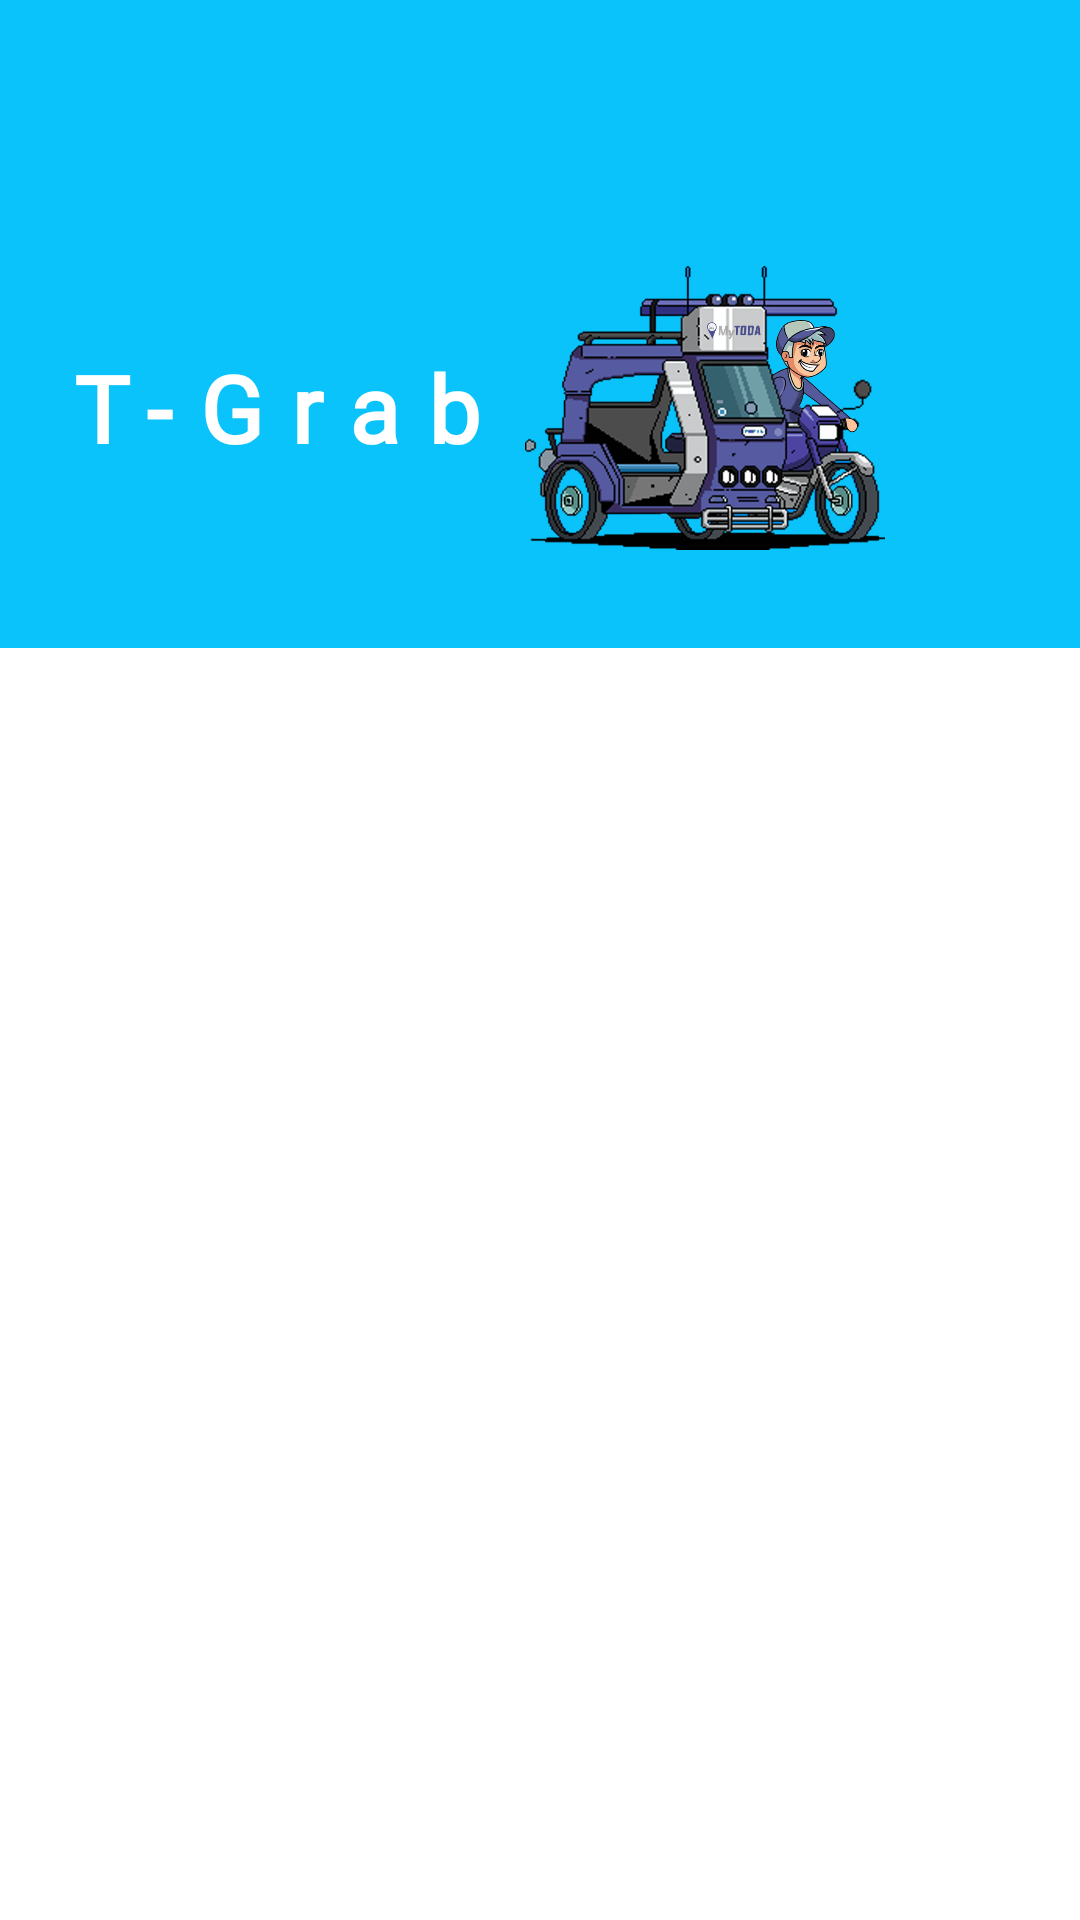

Layout XML and referenced resources for this Android screen:
<!-- AndroidManifest.xml: application theme Theme.TGrab -->
<!-- res/layout/activity_passenger_notification.xml -->
<?xml version="1.0" encoding="utf-8"?>
<androidx.constraintlayout.widget.ConstraintLayout
    xmlns:android="http://schemas.android.com/apk/res/android"
    xmlns:app="http://schemas.android.com/apk/res-auto"
    xmlns:tools="http://schemas.android.com/tools"
    android:layout_width="match_parent"
    android:layout_height="match_parent"
    tools:context=".passenger_notification">

    <include
        android:id="@+id/main_page_toolbar"
        layout="@layout/notif_toolbar"
        tools:layout_editor_absoluteX="0dp"
        tools:layout_editor_absoluteY="0dp">
    </include>

    <LinearLayout
        android:id="@+id/header"
        android:layout_width="0dp"
        android:layout_height="wrap_content"
        android:orientation="horizontal"
        app:layout_constraintStart_toStartOf="parent"
        app:layout_constraintEnd_toEndOf="parent"
        app:layout_constraintTop_toBottomOf="@id/main_page_toolbar"
        android:gravity="center_vertical"
        android:padding="20dp"
        android:background="#0AC3FB"
        tools:ignore="UseCompoundDrawables">

        <TextView
            android:layout_width="wrap_content"
            android:layout_height="wrap_content"
            android:fontFamily="@font/bungee_shade"
            android:letterSpacing=".3"
            android:text="@string/app_name"
            android:textColor="@color/white"
            android:textSize="15pt"
            android:textStyle="bold" />

        <ImageView
            android:layout_marginStart="10dp"
            android:id="@+id/logo"
            android:layout_width="120dp"
            android:layout_height="120dp"
            android:src="@drawable/logo"
            app:layout_constraintTop_toTopOf="parent"
            app:layout_constraintStart_toStartOf="parent"
            app:layout_constraintEnd_toEndOf="parent"
            android:contentDescription="@string/todo"/>

    </LinearLayout>

    <RelativeLayout
        android:layout_width="0dp"
        android:layout_height="0dp"
        app:layout_constraintStart_toStartOf="parent"
        app:layout_constraintEnd_toEndOf="parent"
        app:layout_constraintTop_toBottomOf="@id/header"
        app:layout_constraintBottom_toBottomOf="parent">

        <androidx.recyclerview.widget.RecyclerView
            android:id="@+id/notification_view"
            android:layout_width="match_parent"
            android:layout_height="match_parent"
            android:layout_marginTop="10dp"
            android:padding="10dp"
            android:visibility="visible"
            tools:listitem="@layout/list_of_notif" />

        <LinearLayout
            android:padding="20dp"
            android:id="@+id/no_available"
            android:visibility="gone"
            android:layout_width="match_parent"
            android:layout_height="wrap_content"
            android:orientation="vertical">

            <com.airbnb.lottie.LottieAnimationView
                android:layout_width="match_parent"
                android:layout_height="250dp"
                app:lottie_rawRes="@raw/nodata"
                app:lottie_autoPlay="true"
                app:lottie_loop="true"/>

            <TextView
                android:layout_width="wrap_content"
                android:layout_height="wrap_content"
                android:text="@string/no_booking_available"
                android:textSize="12pt"
                android:fontFamily="@font/comfortaa"
                android:layout_gravity="center"
                android:layout_marginTop="20dp"
                android:textColor="@color/cardview_dark_background"/>

        </LinearLayout>

    </RelativeLayout>

</androidx.constraintlayout.widget.ConstraintLayout>
<!-- res/layout/notif_toolbar.xml (included above) -->
<?xml version="1.0" encoding="utf-8"?>
<androidx.appcompat.widget.Toolbar
    xmlns:android="http://schemas.android.com/apk/res/android"
    android:layout_width="match_parent"
    android:layout_height="wrap_content"
    android:background="#0AC3FB"
    android:id="@+id/main_app_bar">

</androidx.appcompat.widget.Toolbar>
<!-- res/layout/list_of_notif.xml (included above) -->
<?xml version="1.0" encoding="utf-8"?>
<androidx.constraintlayout.widget.ConstraintLayout
    xmlns:android="http://schemas.android.com/apk/res/android"
    android:layout_width="match_parent"
    android:layout_height="wrap_content"
    xmlns:app="http://schemas.android.com/apk/res-auto">

    <androidx.cardview.widget.CardView
        android:layout_marginTop="5dp"
        android:id="@+id/status"
        android:layout_marginStart="5dp"
        android:layout_marginEnd="5dp"
        app:cardCornerRadius="10dp"
        android:layout_width="0dp"
        android:layout_height="wrap_content"
        app:cardBackgroundColor="#0AC3FB"
        app:layout_constraintBottom_toBottomOf="parent"
        app:layout_constraintEnd_toEndOf="parent"
        app:layout_constraintStart_toStartOf="parent"
        app:layout_constraintTop_toTopOf="parent">

        <LinearLayout
            android:padding="10dp"
            android:layout_width="match_parent"
            android:layout_height="wrap_content"
            android:gravity="center_vertical"
            android:orientation="horizontal">

            <ImageView
                android:layout_width="80dp"
                android:layout_height="120dp"
                android:id="@+id/fruit_picture"
                android:contentDescription="@string/todo"
                android:src="@drawable/logo" />

            <LinearLayout
                android:layout_width="match_parent"
                android:layout_height="wrap_content"
                android:layout_marginStart="10dp"
                android:orientation="vertical">

                <TextView
                    android:layout_width="wrap_content"
                    android:layout_height="wrap_content"
                    android:fontFamily="@font/comfortaa"
                    android:letterSpacing=".2"
                    android:textColor="@color/white"
                    android:text="@string/accepted_your_request"
                    android:textSize="6pt" />

                <LinearLayout
                    android:layout_marginTop="20dp"
                    android:layout_width="wrap_content"
                    android:layout_height="wrap_content"
                    android:orientation="horizontal">

                    <TextView
                        android:layout_width="wrap_content"
                        android:layout_height="wrap_content"
                        android:fontFamily="@font/comfortaa"
                        android:letterSpacing=".2"
                        android:id="@+id/driver_name"
                        android:textColor="@color/white"
                        android:text="@string/name"
                        android:textSize="6pt" />

                </LinearLayout>

                <TextView
                    android:layout_gravity="end"
                    android:background="@drawable/border"
                    android:paddingTop="5dp"
                    android:paddingBottom="5dp"
                    android:paddingStart="10dp"
                    android:paddingEnd="10dp"
                    android:layout_marginTop="10dp"
                    android:layout_width="wrap_content"
                    android:layout_height="wrap_content"
                    android:fontFamily="@font/comfortaa"
                    android:letterSpacing=".2"
                    android:id="@+id/driver_message"
                    android:textColor="#C30303"
                    android:text="@string/see_message"
                    android:textSize="6pt" />

            </LinearLayout>

        </LinearLayout>

    </androidx.cardview.widget.CardView>

</androidx.constraintlayout.widget.ConstraintLayout>
<!-- resources referenced by this layout -->
<resources>
  <!-- drawable border (drawable) -->
  <?xml version="1.0" encoding="utf-8"?>
  <shape xmlns:android="http://schemas.android.com/apk/res/android">
      <corners android:radius="10dp"/>
      <stroke android:color="#C30303"
          android:width="1dp"/>
  </shape>
  <!-- drawable logo: jpg bitmap (drawable-v24, 372744 bytes) -->
  <string name="accepted_your_request">Your Request is Accepted</string>
  <string name="app_name">T-Grab</string>
  <string name="name">Name</string>
  <string name="no_booking_available">No Data Found!</string>
  <string name="see_message">See Message</string>
  <string name="todo">TODO</string>
  <style name="Theme.TGrab" parent="Theme.MaterialComponents.DayNight.NoActionBar">
          
          <item name="colorPrimary">@color/purple_500</item>
          <item name="colorPrimaryVariant">#0AC3FB</item>
          <item name="colorOnPrimary">@color/white</item>
          
          <item name="colorSecondary">@color/teal_200</item>
          <item name="colorSecondaryVariant">@color/teal_700</item>
          <item name="colorOnSecondary">@color/black</item>
          
          <item name="android:statusBarColor" tools:targetApi="l">?attr/colorPrimaryVariant</item>
          
      </style>
  <!-- not gathered from this repository: default colours our renderer supplied (Android Studio template values) -->
  <color name="purple_500">#FF6200EE</color>
  <color name="teal_200">#FF03DAC5</color>
  <color name="teal_700">#FF018786</color>
  <color name="black">#FF000000</color>
  <color name="white">#FFFFFFFF</color>
</resources>
